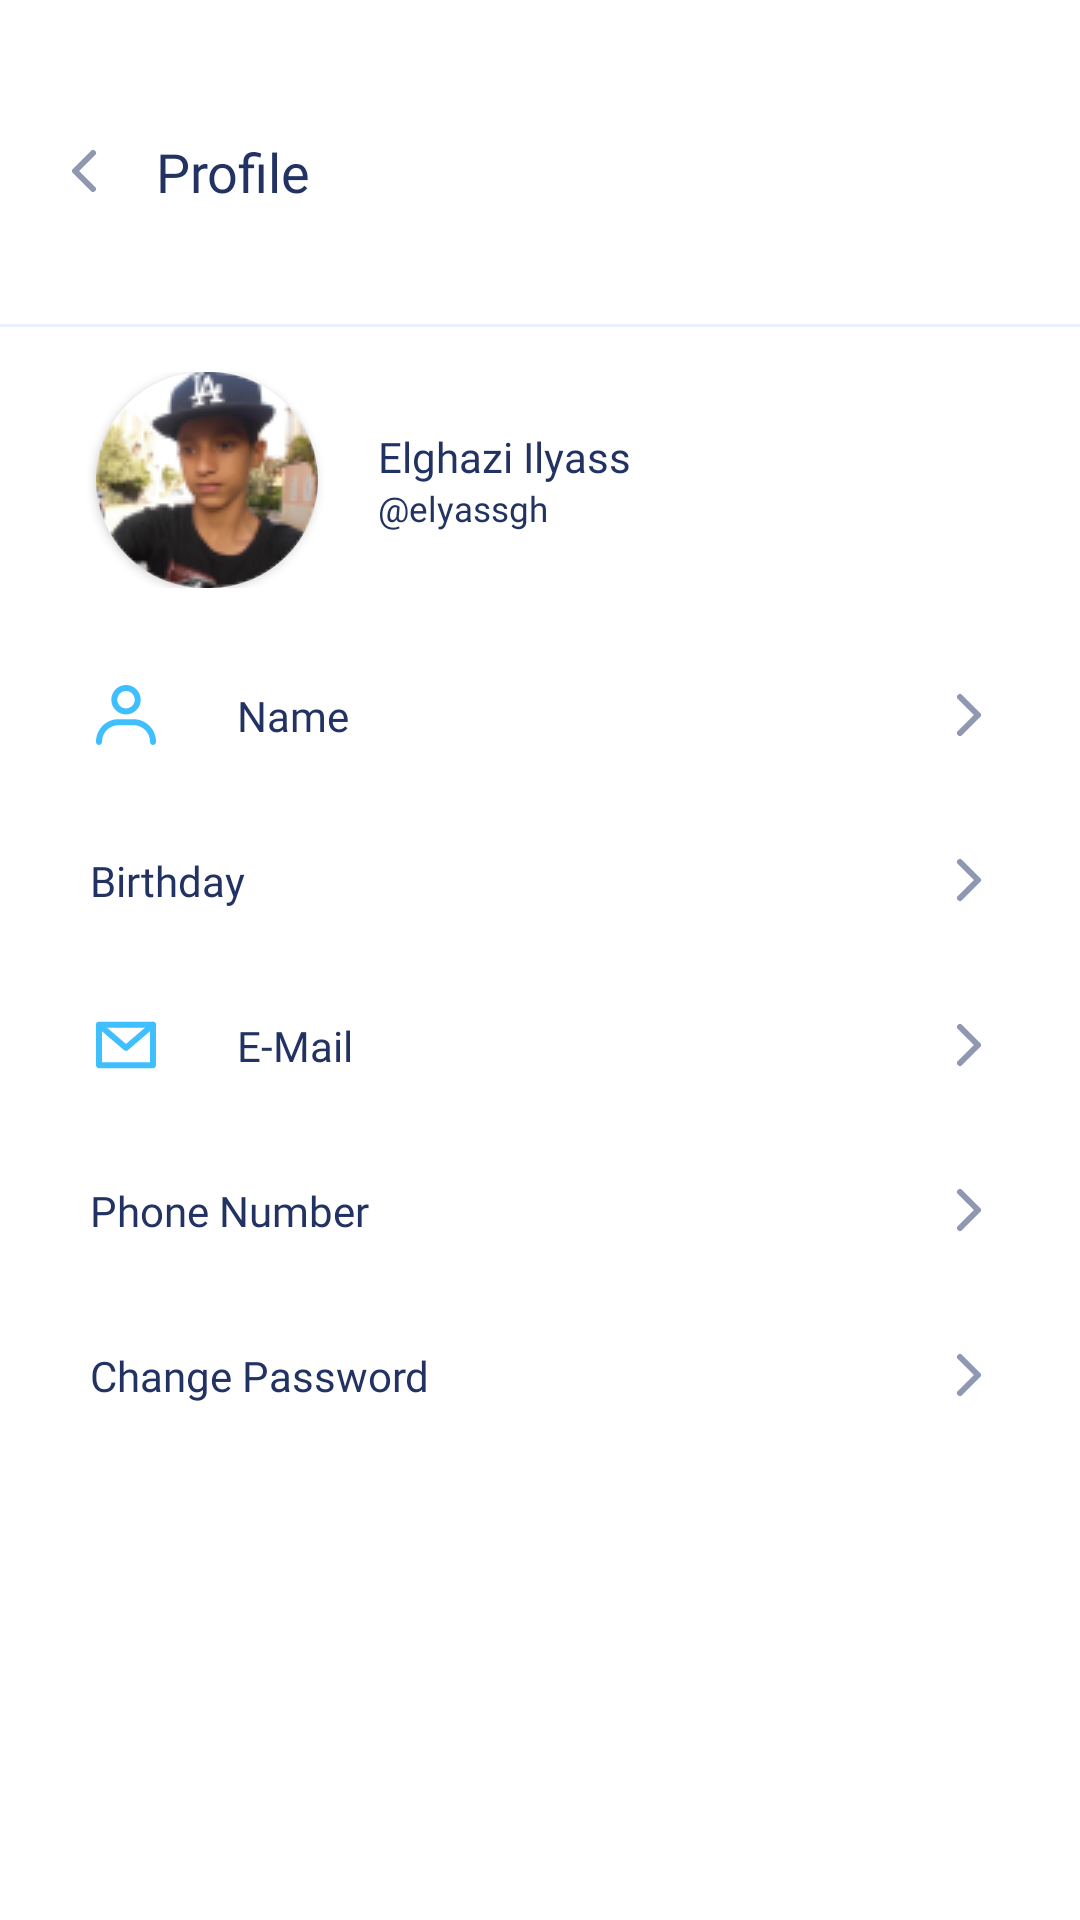

Android layout source for this screen:
<!-- AndroidManifest.xml: application theme AppTheme -->
<!-- res/layout/activity_profile.xml -->
<?xml version="1.0" encoding="utf-8"?>
<androidx.constraintlayout.widget.ConstraintLayout xmlns:android="http://schemas.android.com/apk/res/android"
    xmlns:app="http://schemas.android.com/apk/res-auto"
    xmlns:tools="http://schemas.android.com/tools"
    android:layout_width="match_parent"
    android:layout_height="match_parent"
    tools:context=".about.PaymentActivity">

    <TextView
        android:id="@+id/title"
        android:layout_width="wrap_content"
        android:layout_height="wrap_content"

        android:layout_marginStart="16dp"
        android:layout_marginTop="45dp"
        android:drawablePadding="12dp"
        android:fontFamily="@font/poppins_bold"
        android:text="@string/profile"
        android:textColor="@color/colorTitle"
        android:textSize="18sp"
        app:layout_constraintStart_toStartOf="parent"
        app:layout_constraintTop_toTopOf="parent"
        android:drawableLeft="@drawable/ic_back" />

    <ImageView
        android:id="@+id/separator"
        android:layout_width="fill_parent"
        android:layout_height="wrap_content"
        android:layout_marginHorizontal="0dp"
        android:layout_marginTop="108dp"
        android:background="@drawable/ic_separator_empty"
        app:layout_constraintEnd_toEndOf="parent"
        app:layout_constraintHorizontal_bias="0.5"
        app:layout_constraintStart_toStartOf="parent"
        app:layout_constraintTop_toTopOf="parent" />


    <LinearLayout
        android:id="@+id/profile_card"
        android:layout_width="match_parent"
        android:layout_height="wrap_content"
        android:layout_marginTop="15dp"
        android:textSize="16sp"
        app:layout_constraintStart_toStartOf="parent"
        android:orientation="horizontal"
        app:layout_constraintTop_toBottomOf="@+id/separator"
        android:weightSum="1"
        android:gravity="center">


        <androidx.cardview.widget.CardView
            android:layout_width="wrap_content"
            android:layout_height="wrap_content"
            android:elevation="10dp"
            android:shape="ring"
            app:cardCornerRadius="75dp">

            <ImageView
                android:id="@+id/user_img"
                android:src="@drawable/profile_pic"
                android:layout_height="match_parent"
                android:layout_width="match_parent"/>
        </androidx.cardview.widget.CardView>

        <LinearLayout
            android:layout_width="0dp"
            android:layout_height="match_parent"
            android:layout_weight=".75"
            android:textSize="12sp"
            android:layout_marginHorizontal="15dp"
            android:orientation="vertical"
            android:gravity="center">

            <TextView
                android:id="@+id/user_fullname"
                android:textSize="14sp"
                android:layout_marginHorizontal="5dp"
                android:fontFamily="@font/poppins_bold"
                android:text="@string/sample_username"
                android:textColor="@color/colorTitle"
                android:layout_height="wrap_content"
                android:layout_width="wrap_content"
                android:layout_gravity="start"/>

            <TextView
                android:id="@+id/user_name"
                android:textSize="11.5sp"
                android:layout_marginHorizontal="5dp"
                android:fontFamily="@font/poppins_light"
                android:text="@string/sample_user_id"
                android:layout_gravity="start"
                android:textColor="@color/colorTitle"
                android:layout_height="wrap_content"
                android:layout_width="wrap_content" />

        </LinearLayout>

    </LinearLayout>


    <LinearLayout
        android:layout_width="match_parent"
        android:layout_height="wrap_content"
        android:orientation="vertical"
        android:layout_marginTop="15dp"
        app:layout_constraintEnd_toEndOf="parent"
        app:layout_constraintHorizontal_bias="0.5"
        app:layout_constraintStart_toStartOf="parent"
        app:layout_constraintTop_toBottomOf="@+id/profile_card">

        <TextView
            android:id="@+id/namePicker"
            android:layout_width="fill_parent"
            android:layout_height="55dp"
            android:background="#FFF"
            android:drawableLeft="@drawable/ic_buser"
            android:drawableRight="@drawable/ic_right"
            android:drawablePadding="25dp"
            android:fontFamily="@font/poppins_bold"
            android:paddingStart="30dp"
            android:paddingEnd="25dp"
            android:text="@string/name"
            android:textSize="14sp"
            android:clickable="true"
            android:textColor="@color/colorTitle"
            android:gravity="fill_vertical"
            android:focusable="true" />

        <TextView
            android:id="@+id/birthdayPicker"
            android:layout_width="fill_parent"
            android:layout_height="55dp"
            android:background="#FFF"
            android:drawableLeft="@drawable/ic_date"
            android:drawableRight="@drawable/ic_right"
            android:drawablePadding="25dp"
            android:fontFamily="@font/poppins_bold"
            android:paddingStart="30dp"
            android:paddingEnd="25dp"
            android:text="@string/birthday"
            android:textSize="14dp"
            android:textColor="@color/colorTitle"
            android:gravity="fill_vertical" />

        <TextView
            android:id="@+id/emailPicker"
            android:layout_width="fill_parent"
            android:layout_height="55dp"
            android:background="#FFF"
            android:drawableLeft="@drawable/ic_mail"
            android:drawableRight="@drawable/ic_right"
            android:drawablePadding="25dp"
            android:fontFamily="@font/poppins_bold"
            android:paddingStart="30dp"
            android:paddingEnd="25dp"
            android:text="@string/mail"
            android:textSize="14dp"
            android:textColor="@color/colorTitle"
            android:gravity="fill_vertical" />

        <TextView
            android:id="@+id/phonePicker"
            android:layout_width="fill_parent"
            android:layout_height="55dp"
            android:background="#FFF"
            android:drawableLeft="@drawable/ic_phone"
            android:drawableRight="@drawable/ic_right"
            android:drawablePadding="25dp"
            android:fontFamily="@font/poppins_bold"
            android:paddingStart="30dp"
            android:paddingEnd="25dp"
            android:text="@string/phone_number"
            android:textSize="14dp"
            android:textColor="@color/colorTitle"
            android:gravity="fill_vertical" />

        <TextView
            android:id="@+id/passwordPicker"
            android:layout_width="fill_parent"
            android:layout_height="55dp"
            android:background="#FFF"
            android:drawableLeft="@drawable/ic_passwordb"
            android:drawableRight="@drawable/ic_right"
            android:drawablePadding="25dp"
            android:fontFamily="@font/poppins_bold"
            android:paddingStart="30dp"
            android:paddingEnd="25dp"
            android:text="@string/change_password"
            android:textSize="14dp"
            android:textColor="@color/colorTitle"
            android:gravity="fill_vertical" />

    </LinearLayout>


</androidx.constraintlayout.widget.ConstraintLayout>
<!-- resources referenced by this layout -->
<resources>
  <color name="colorTitle">#223263</color>
  <!-- drawable ic_back (drawable) -->
  <vector xmlns:android="http://schemas.android.com/apk/res/android"
      android:width="24dp"
      android:height="24dp"
      android:viewportWidth="24"
      android:viewportHeight="24">
    <path
        android:pathData="M15,18L9,12L15,6"
        android:strokeLineJoin="round"
        android:strokeWidth="2"
        android:fillColor="#00000000"
        android:strokeColor="#9098B1"
        android:strokeLineCap="round"/>
  </vector>
  <!-- drawable ic_mail (drawable) -->
  <vector xmlns:android="http://schemas.android.com/apk/res/android"
      android:width="24dp"
      android:height="24dp"
      android:viewportWidth="24"
      android:viewportHeight="24">
    <path
        android:pathData="M2,5.25C2,4.6977 2.4477,4.25 3,4.25H21C21.5523,4.25 22,4.6977 22,5.25V18.75C22,19.3023 21.5523,19.75 21,19.75H3C2.4477,19.75 2,19.3023 2,18.75V5.25ZM4,6.25V17.75H20V6.25H4Z"
        android:fillColor="#40BFFF"
        android:fillType="evenOdd"/>
    <path
        android:pathData="M2.2407,4.5992C2.6002,4.1799 3.2315,4.1313 3.6508,4.4907L12,11.6471L20.3492,4.4907C20.7685,4.1313 21.3998,4.1799 21.7593,4.5992C22.1187,5.0186 22.0701,5.6499 21.6508,6.0093L12.6508,13.7234C12.2763,14.0444 11.7237,14.0444 11.3492,13.7234L2.3492,6.0093C1.9299,5.6499 1.8813,5.0186 2.2407,4.5992Z"
        android:fillColor="#40BFFF"
        android:fillType="evenOdd"/>
  </vector>
  <!-- drawable ic_right (drawable) -->
  <vector xmlns:android="http://schemas.android.com/apk/res/android"
      android:width="24dp"
      android:height="24dp"
      android:viewportWidth="24"
      android:viewportHeight="24">
    <path
        android:pathData="M9,6L15,12L9,18"
        android:strokeLineJoin="round"
        android:strokeWidth="2"
        android:fillColor="#00000000"
        android:strokeColor="#9098B1"
        android:strokeLineCap="round"/>
  </vector>
  <!-- drawable ic_separator_empty (drawable) -->
  <vector xmlns:android="http://schemas.android.com/apk/res/android"
      android:width="375dp"
      android:height="1dp"
      android:viewportWidth="375"
      android:viewportHeight="1">
    <path
        android:strokeWidth="1"
        android:pathData="M-0,0.5L375,0.5"
        android:fillColor="#00000000"
        android:strokeColor="#EBF0FF"/>
  </vector>
  <string name="birthday">Birthday</string>
  <string name="change_password">Change Password</string>
  <string name="mail">E-Mail</string>
  <string name="name">Name</string>
  <string name="phone_number">Phone Number</string>
  <string name="profile">Profile</string>
  <string name="sample_user_id">\@elyassgh</string>
  <string name="sample_username">Elghazi Ilyass</string>
  <style name="AppTheme" parent="Theme.MaterialComponents.Light">
          
          
          <item name="colorPrimary">@color/colorPrimary</item>
          <item name="colorPrimaryVariant">@color/colorPrimary</item>
          
          <item name="android:statusBarColor">?attr/colorPrimaryVariant</item>
      </style>
  <color name="colorPrimary">#40BFFF</color>
</resources>
